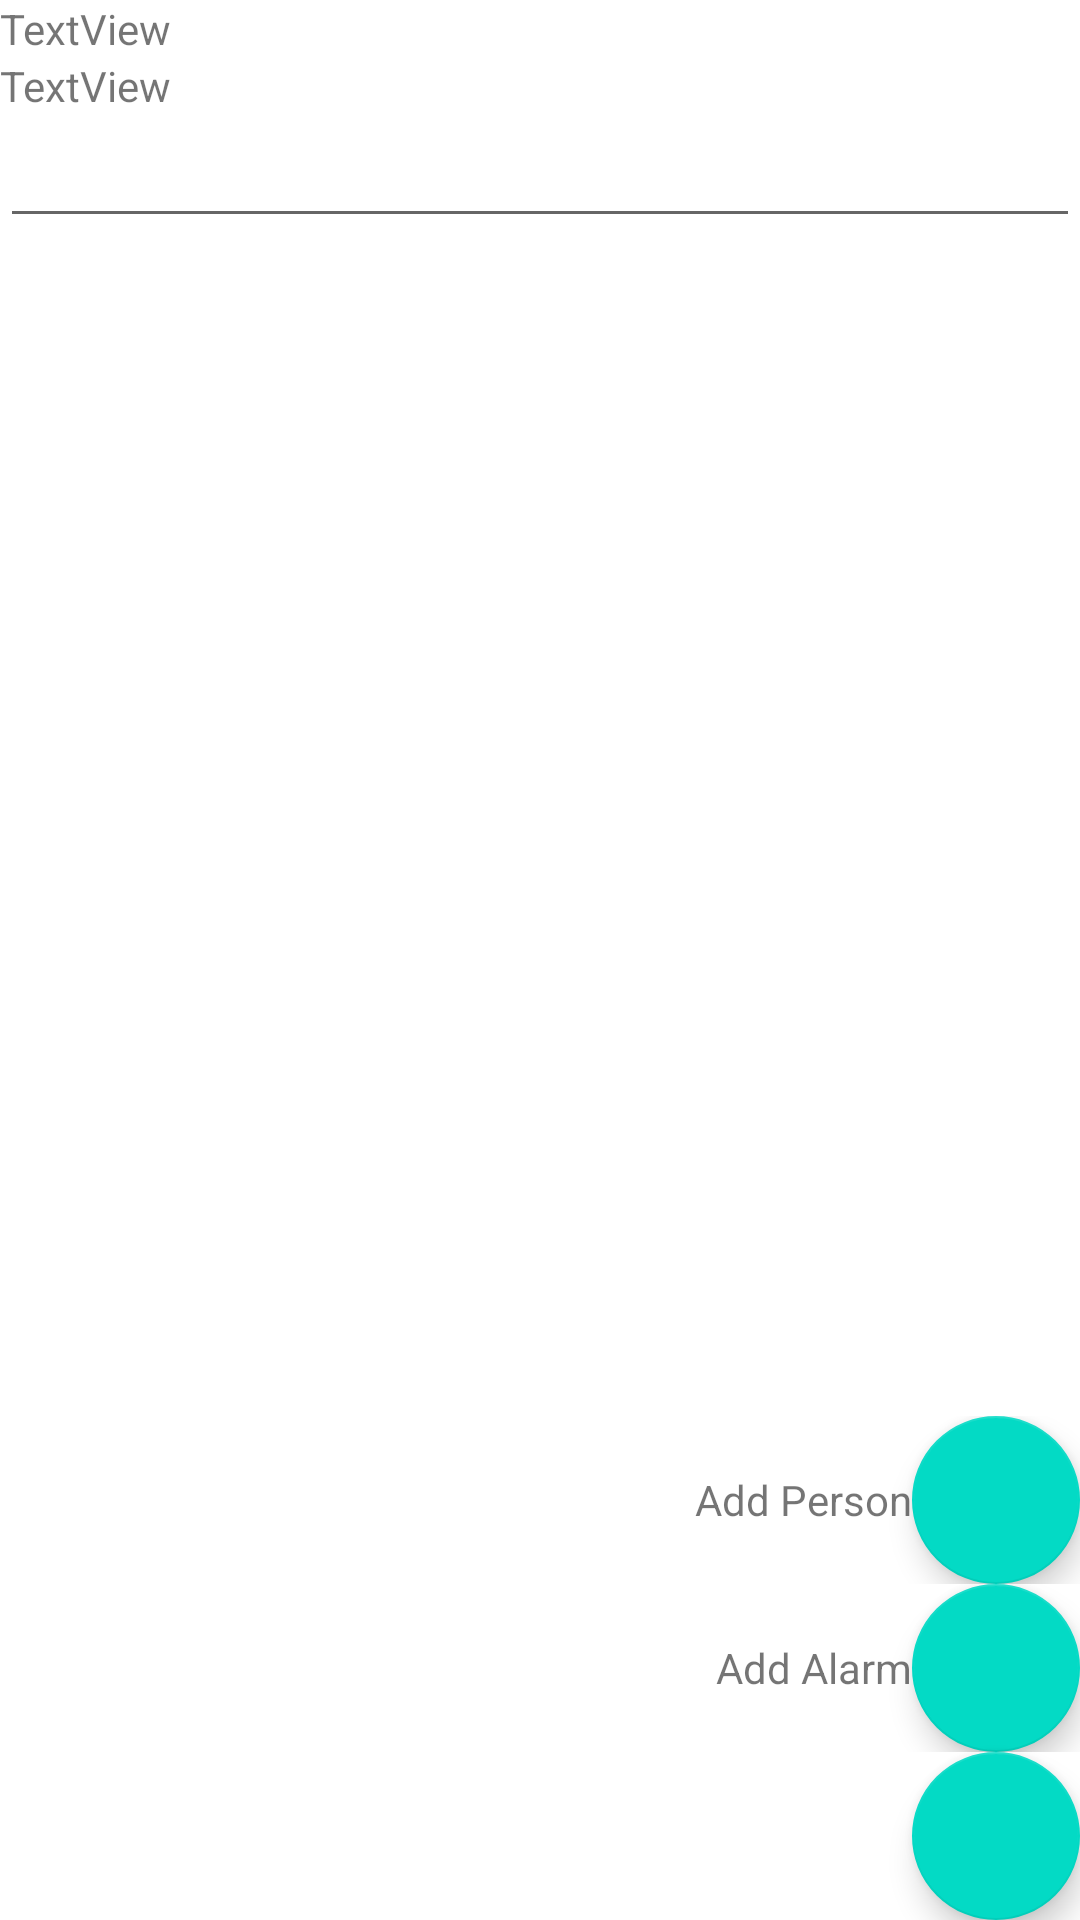

Produce the Android XML layout that renders to this screen, including the resource entries it uses.
<!-- AndroidManifest.xml: application theme Theme.Trendly -->
<!-- res/layout/charitysearch.xml -->
<?xml version="1.0" encoding="utf-8"?>
<LinearLayout xmlns:android="http://schemas.android.com/apk/res/android"
    xmlns:app="http://schemas.android.com/apk/res-auto"
    android:layout_width="match_parent"
    android:layout_height="match_parent"
    android:orientation="vertical">

    <TextView
        android:id="@+id/textView2"
        android:layout_width="match_parent"
        android:layout_height="wrap_content"
        android:text="TextView" />

    <LinearLayout
        android:layout_width="match_parent"
        android:layout_height="wrap_content"
        android:orientation="vertical">

        <TextView
            android:id="@+id/textView6"
            android:layout_width="match_parent"
            android:layout_height="wrap_content"
            android:text="TextView" />

    </LinearLayout>

    <RelativeLayout
        android:layout_width="match_parent"
        android:layout_height="match_parent"
        android:orientation="vertical">

        <EditText
            android:id="@+id/editSearch"
            android:layout_width="match_parent"
            android:layout_height="wrap_content"
            android:ems="10"
            android:inputType="textPersonName"
            />

        <ListView
            android:id="@+id/listView"
            android:layout_below="@+id/editSearch"
            android:layout_width="match_parent"
            android:layout_height="match_parent" />

        <LinearLayout
            android:id="@+id/add_person"
            android:layout_width="wrap_content"
            android:layout_height="wrap_content"
            android:layout_above="@+id/add_alarm"
            android:layout_alignEnd="@+id/add_alarm"
            android:orientation="horizontal"
            android:visibility="visible">

            <TextView
                android:id="@+id/add_person_action_text"
                android:layout_width="wrap_content"
                android:layout_height="wrap_content"
                android:layout_gravity="center_vertical"
                android:text="Add Person" />

            <com.google.android.material.floatingactionbutton.FloatingActionButton
                android:id="@+id/add_person_fab"
                android:layout_width="wrap_content"
                android:layout_height="wrap_content"
                app:fabSize="normal"
                app:srcCompat="@drawable/ic_baseline_add_circle_24" />

        </LinearLayout>

        <LinearLayout
            android:id="@+id/add_alarm"
            android:layout_width="wrap_content"
            android:layout_height="wrap_content"
            android:layout_above="@+id/add_fab"
            android:layout_alignEnd="@+id/add_fab"
            android:orientation="horizontal"
            android:visibility="visible">

            <TextView
                android:id="@+id/add_alarm_action_text"
                android:layout_width="wrap_content"
                android:layout_height="wrap_content"
                android:layout_gravity="center_vertical"
                android:text="Add Alarm" />

            <com.google.android.material.floatingactionbutton.FloatingActionButton
                android:id="@+id/add_alarm_fab"
                android:layout_width="wrap_content"
                android:layout_height="wrap_content"
                app:fabSize="normal"
                app:srcCompat="@drawable/ic_baseline_add_circle_24" />

        </LinearLayout>

        <com.google.android.material.floatingactionbutton.FloatingActionButton
            android:id="@+id/add_fab"
            android:layout_width="wrap_content"
            android:layout_height="wrap_content"
            android:layout_alignParentRight="true"
            android:layout_alignParentBottom="true"
            android:src="@drawable/ic_baseline_add_circle_24"
            app:fabSize="normal" />

    </RelativeLayout>

</LinearLayout>
<!-- resources referenced by this layout -->
<resources>
  <style name="Theme.Trendly" parent="Theme.MaterialComponents.DayNight.NoActionBar">
          
          <item name="colorPrimary">@color/purple_500</item>
          <item name="colorPrimaryVariant">@color/purple_700</item>
          <item name="colorOnPrimary">@color/white</item>
          
          <item name="colorSecondary">@color/teal_200</item>
          <item name="colorSecondaryVariant">@color/teal_700</item>
          <item name="colorOnSecondary">@color/black</item>
          
          <item name="android:statusBarColor" tools:targetApi="l">?attr/colorPrimaryVariant</item>
          
          
          <item name="windowActionBar">false</item>
          <item name="windowNoTitle">true</item>
      </style>
  <color name="purple_500">#FF6200EE</color>
  <color name="purple_700">#FF3700B3</color>
  <color name="white">#FFFFFFFF</color>
  <color name="teal_200">#FF03DAC5</color>
  <color name="teal_700">#FF018786</color>
  <color name="black">#FF000000</color>
</resources>
